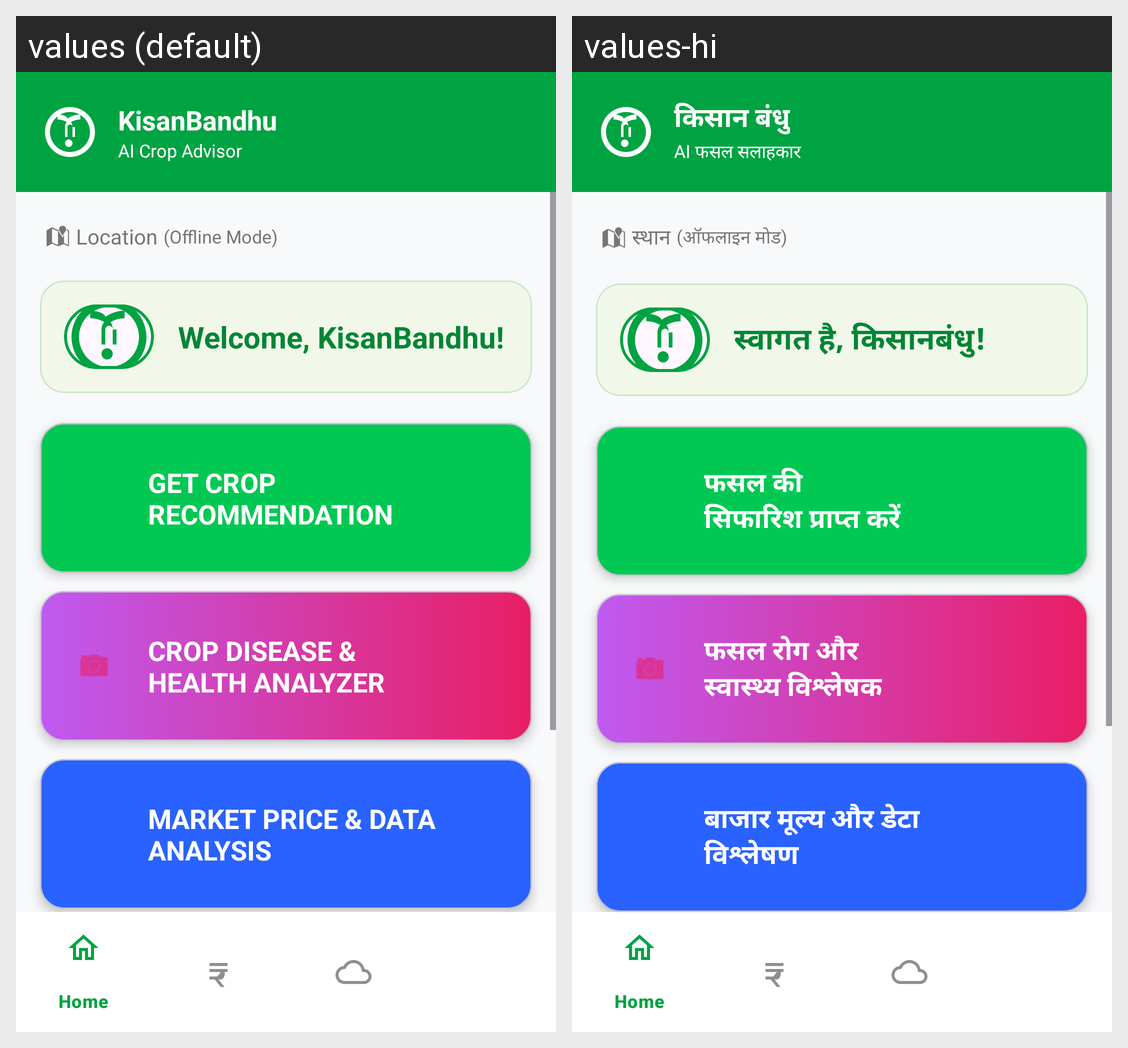

Strings drawn on this Android screen and how each of the app's shown locales translates them:
Android screen res/layout/activity_main.xml rendered under 2 locales, left to right: values (default), values-hi. Device: Nexus 5 (rendered at 1080×1920; each locale shown at half size, 540×960, under a caption strip naming it); theme Theme.KisanBandhuAIBasedCropRecommendationAndDecisionSupportMobileApplication.
Strings drawn on this screen, with the default value and each locale's value (text and hints the layout hard-codes, and strings that could not be matched under every locale, appear in the picture but are not listed):

app_name
  values: KisanBandhu
  values-hi: किसान बंधु

ai_crop_advisor
  values: AI Crop Advisor
  values-hi: AI फसल सलाहकार

location_prefix
  values: Location
  values-hi: स्थान

offline_mode
  values: (Offline Mode)
  values-hi: (ऑफलाइन मोड)

welcome_title
  values: Welcome, KisanBandhu!
  values-hi: स्वागत है, किसानबंधु!

get_crop_recommendation
  values: GET CROP
      RECOMMENDATION
  values-hi: फसल की
      सिफारिश प्राप्त करें

crop_health_scanner
  values: CROP DISEASE &
      HEALTH ANALYZER
  values-hi: फसल रोग और
      स्वास्थ्य विश्लेषक

market_price_analysis
  values: MARKET PRICE & DATA
      ANALYSIS
  values-hi: बाजार मूल्य और डेटा
      विश्लेषण
